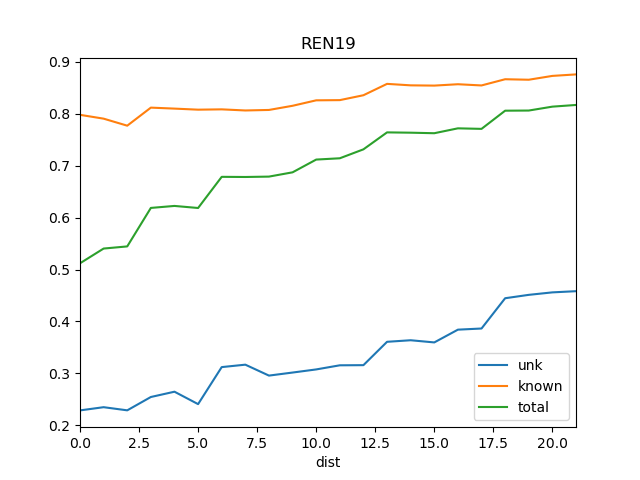

Data behind this chart, as committed beside it:
dist, known, total, train_docs, unk
0, 0.798, 0.512, {'SRR1'}, 0.2285
1, 0.7907, 0.5404, {'SRR1', 'REN15'}, 0.2347
2, 0.7772, 0.5445, {'DSR', 'SRR1', 'REN15'}, 0.2287
3, 0.8119, 0.6187, {'SRR1', 'DSR', 'REN4', 'REN15'}, 0.2544
4, 0.81, 0.6225, {'REN15', 'DSR', 'SRR1', 'REN11', 'REN4'…, 0.2646
5, 0.808, 0.6185, {'REN15', 'DSR', 'REN14', 'SRR1', 'REN11…, 0.2406
6, 0.8086, 0.6786, {'REN15', 'DSR', 'REN14', 'SRR1', 'REN11…, 0.312
7, 0.8065, 0.6783, {'REN15', 'DSR', 'REN14', 'SRR1', 'REN11…, 0.3166
8, 0.8075, 0.679, {'REN15', 'DSR', 'REN14', 'SRR1', 'REN12…, 0.2956
9, 0.8155, 0.6873, {'REN15', 'DSR', 'BS1', 'SRR1', 'REN14',…, 0.3015
10, 0.826, 0.7118, {'REN15', 'DSR', 'REN5', 'SRR1', 'REN14'…, 0.3075
11, 0.8264, 0.7143, {'REN15', 'DSR', 'BS1', 'SRR1', 'REN14',…, 0.3154
12, 0.8358, 0.7316, {'Ko', 'REN15', 'DSR', 'BS1', 'REN14', '…, 0.3157
13, 0.8577, 0.7642, {'Ko', 'REN15', 'DSR', 'BS1', 'SRR1', 'R…, 0.3607
14, 0.8549, 0.7636, {'Ko', 'REN15', 'DSR', 'REN5', 'REN14', …, 0.3637
15, 0.8544, 0.7626, {'Ko', 'REN15', 'DSR', 'SOS1', 'REN5', '…, 0.3595
16, 0.857, 0.772, {'Ko', 'REN15', 'DSR', 'REN5', 'WS1', 'R…, 0.3841
17, 0.8547, 0.771, {'Ko', 'REN15', 'DSR', 'BS1', 'WS1', 'SR…, 0.3863
18, 0.8666, 0.806, {'Ko', 'REN12', 'REN3', 'REN2', 'WS1', '…, 0.4447
19, 0.8657, 0.8063, {'Ko', 'St2', 'REN12', 'REN3', 'REN2', '…, 0.4512
20, 0.8731, 0.8138, {'Ko', 'St2', 'REN12', 'REN3', 'REN2', '…, 0.456
21, 0.876, 0.8171, {'Ko', 'St2', 'REN12', 'REN3', 'REN10', …, 0.4582
